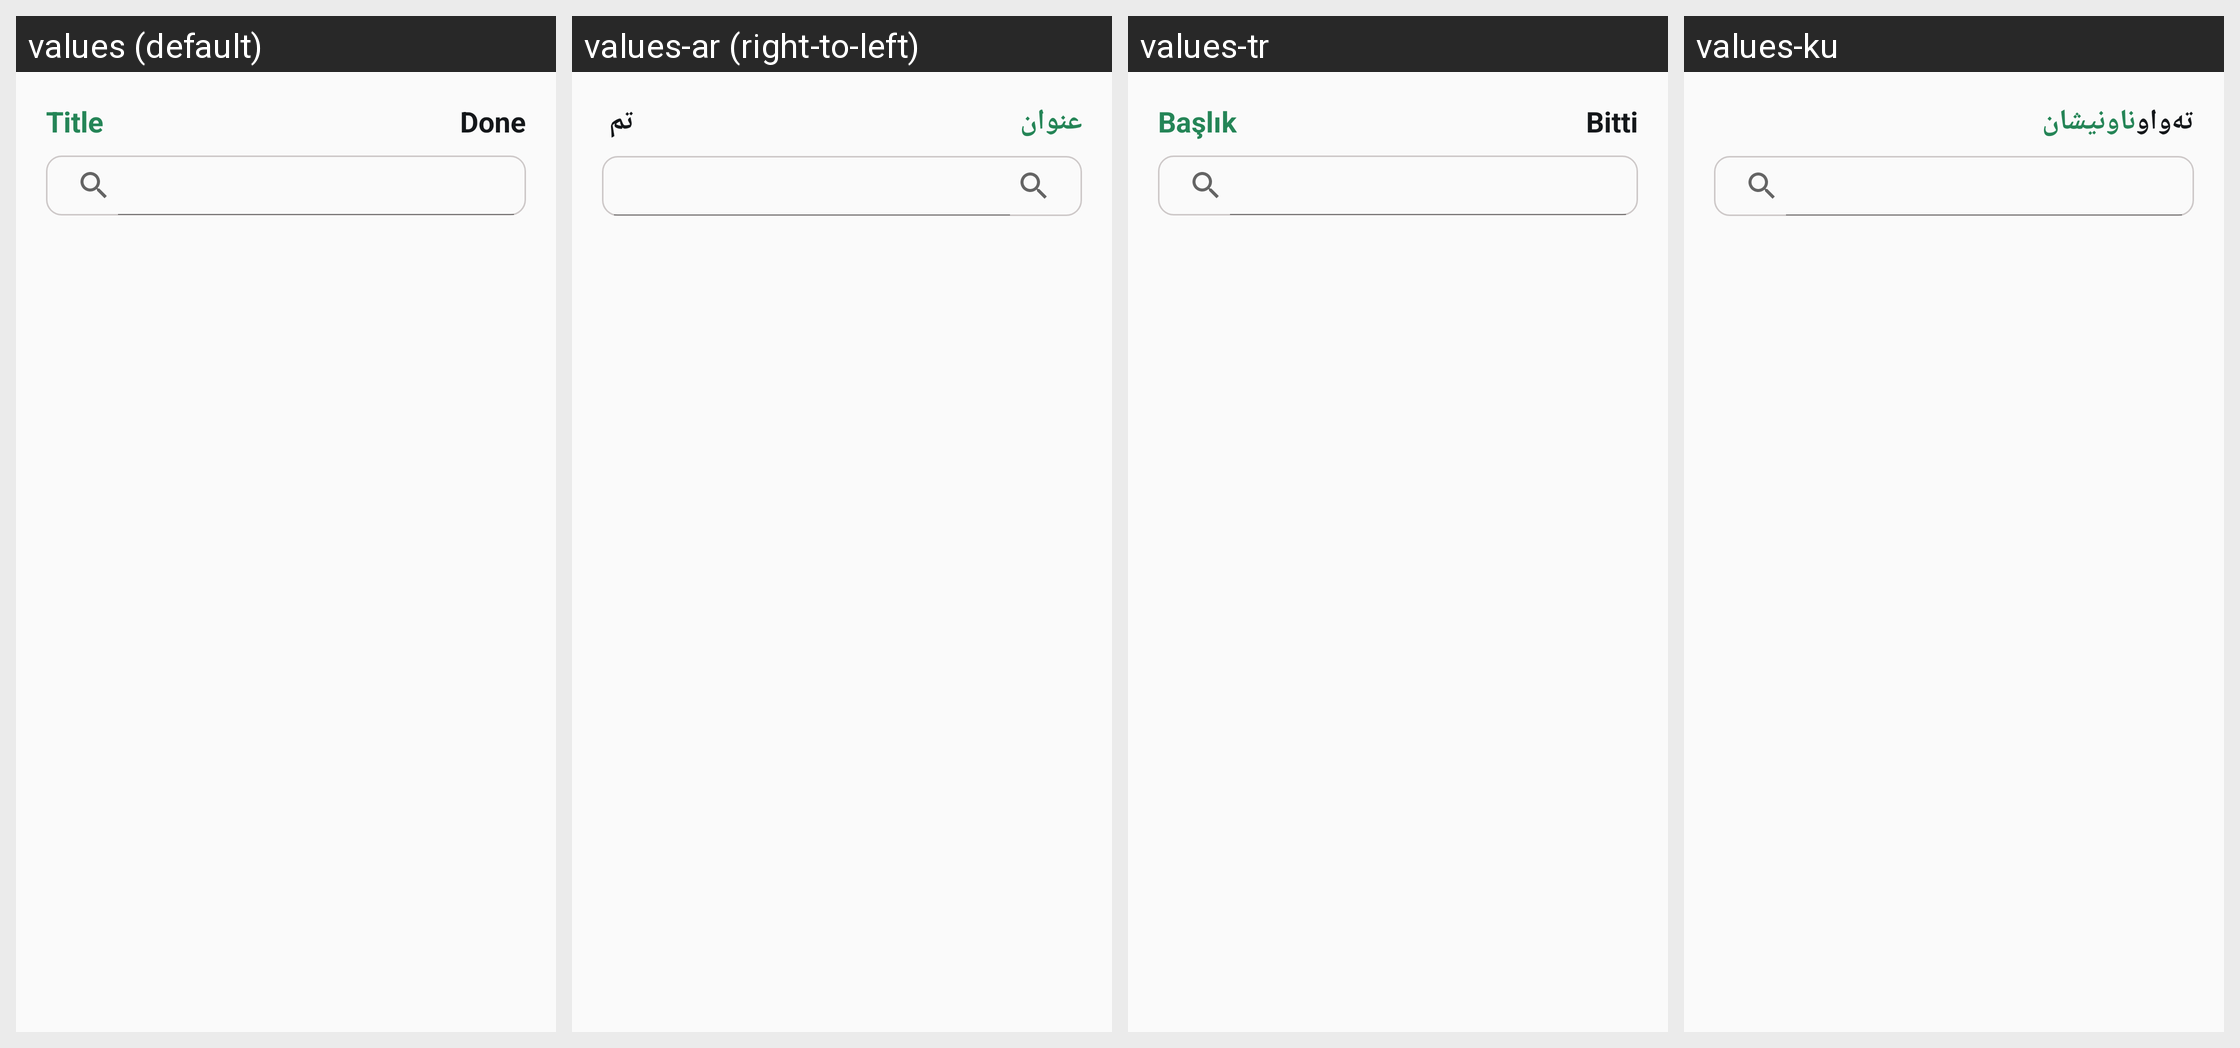

Here is an Android app screen in its default locale and in the app's own translations. Write out the translated-string differences for the strings that appear on this screen.
Android screen res/layout/dialoglist.xml rendered under 4 locales, left to right: values (default), values-ar (right-to-left), values-tr, values-ku. Device: Nexus 5 (rendered at 1080×1920; each locale shown at half size, 540×960, under a caption strip naming it); theme AppTheme.
Strings drawn on this screen, with the default value and each locale's value (text and hints the layout hard-codes, and strings that could not be matched under every locale, appear in the picture but are not listed):

title
  values: Title
  values-ar: عنوان
  values-tr: Başlık
  values-ku: ناونيشان

done
  values: Done
  values-ar: تم 
  values-tr: Bitti
  values-ku: تەواو
